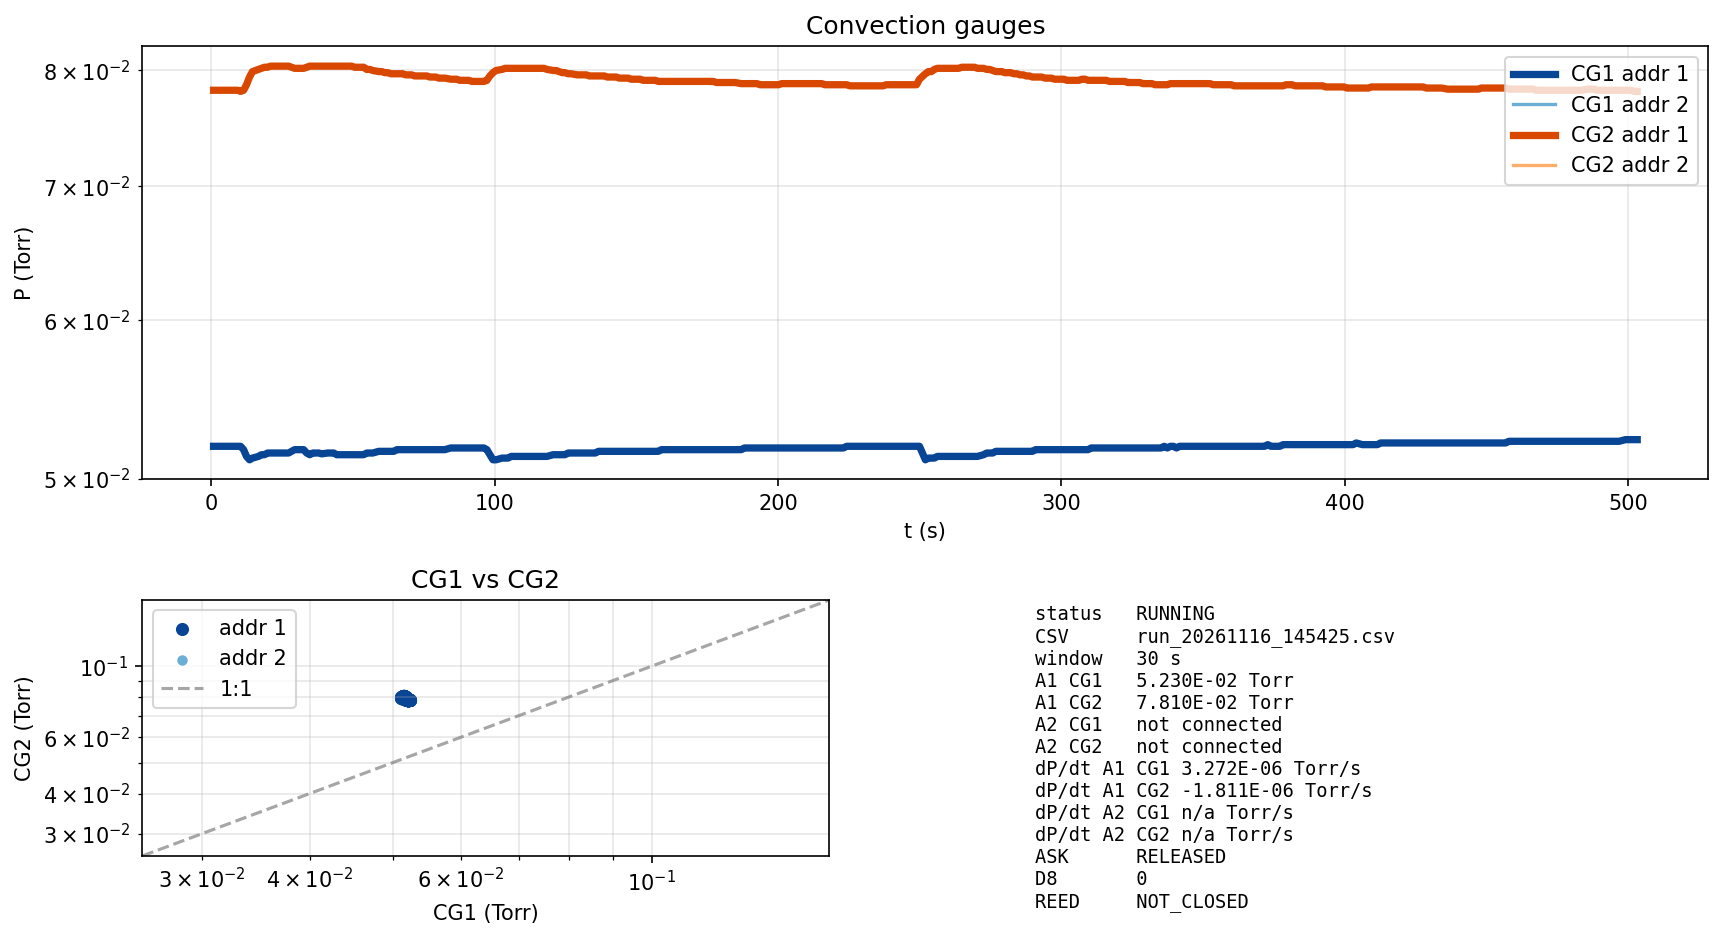

The file beside this chart, header and first rows:
timestamp_iso, t_s, CG1_Torr, CG2_Torr, A2_CG1_Torr, A2_CG2_Torr, gate_ask, gate_d8, gate_reed, gate_src, dP_dt_CG1, dP_dt_CG2, decade_s_CG1, decade_s_CG2
2026-11-16T14:54:25-05:00, 0.805, 5.190000E-02, 7.820000E-02, 1.100000E+03, 1.100000E+03, OPEN, 1, NOT_CLOSED, BUTTON, , , , 
2026-11-16T14:54:27-05:00, 1.849, 5.190000E-02, 7.820000E-02, 1.100000E+03, 1.100000E+03, OPEN, 1, NOT_CLOSED, BUTTON, , , , 
2026-11-16T14:54:28-05:00, 2.909, 5.190000E-02, 7.820000E-02, 1.100000E+03, 1.100000E+03, OPEN, 1, NOT_CLOSED, BUTTON, , , , 
2026-11-16T14:54:29-05:00, 4.054, 5.190000E-02, 7.820000E-02, 1.100000E+03, 1.100000E+03, OPEN, 1, NOT_CLOSED, BUTTON, , , , 
2026-11-16T14:54:30-05:00, 5.101, 5.190000E-02, 7.820000E-02, 1.100000E+03, 1.100000E+03, OPEN, 1, NOT_CLOSED, BUTTON, , , , 
2026-11-16T14:54:31-05:00, 6.143, 5.190000E-02, 7.820000E-02, 1.100000E+03, 1.100000E+03, OPEN, 1, NOT_CLOSED, BUTTON, , , , 
2026-11-16T14:54:33-05:00, 8.248, 5.190000E-02, 7.820000E-02, 1.100000E+03, 1.100000E+03, OPEN, 1, NOT_CLOSED, BUTTON, , , , 
2026-11-16T14:54:34-05:00, 9.307, 5.190000E-02, 7.820000E-02, 1.100000E+03, 1.100000E+03, OPEN, 1, NOT_CLOSED, BUTTON, , , , 
2026-11-16T14:54:35-05:00, 10.34, 5.190000E-02, 7.810000E-02, 1.100000E+03, 1.100000E+03, OPEN, 1, NOT_CLOSED, BUTTON, , -5.457970E-06, , 3.296958E+04
2026-11-16T14:54:36-05:00, 11.4, 5.170000E-02, 7.820000E-02, 1.100000E+03, 1.100000E+03, OPEN, 1, NOT_CLOSED, BUTTON, -8.801873E-06, -3.532640E-06, 1.355095E+04, 5.093840E+04
2026-11-16T14:54:37-05:00, 12.43, 5.130000E-02, 7.870000E-02, 1.100000E+03, 1.100000E+03, OPEN, 1, NOT_CLOSED, BUTTON, -2.792339E-05, 1.592330E-05, 4.258476E+03, 1.135060E+04
2026-11-16T14:54:38-05:00, 13.49, 5.110000E-02, 7.940000E-02, 1.100000E+03, 1.100000E+03, OPEN, 1, NOT_CLOSED, BUTTON, -4.454796E-05, 4.868715E-05, 2.665119E+03, 3.723245E+03
2026-11-16T14:54:39-05:00, 14.54, 5.120000E-02, 7.990000E-02, 1.100000E+03, 1.100000E+03, OPEN, 1, NOT_CLOSED, BUTTON, -5.094800E-05, 8.110280E-05, 2.330079E+03, 2.240222E+03
2026-11-16T14:54:41-05:00, 16.65, 5.130000E-02, 8.010000E-02, 1.100000E+03, 1.100000E+03, RELEASED, 0, NOT_CLOSED, USB, -5.016457E-05, 1.044595E-04, 2.367025E+03, 1.741766E+03
2026-11-16T14:54:42-05:00, 17.71, 5.140000E-02, 8.020000E-02, 1.100000E+03, 1.100000E+03, RELEASED, 0, NOT_CLOSED, USB, -4.642521E-05, 1.183992E-04, 2.558579E+03, 1.537990E+03
2026-11-16T14:54:43-05:00, 18.77, 5.140000E-02, 8.030000E-02, 1.100000E+03, 1.100000E+03, RELEASED, 0, NOT_CLOSED, USB, -4.310621E-05, 1.269149E-04, 2.756307E+03, 1.435737E+03
2026-11-16T14:54:44-05:00, 19.84, 5.150000E-02, 8.030000E-02, 1.100000E+03, 1.100000E+03, RELEASED, 0, NOT_CLOSED, USB, -3.851212E-05, 1.304757E-04, 3.086146E+03, 1.397116E+03
2026-11-16T14:54:46-05:00, 20.89, 5.150000E-02, 8.040000E-02, 1.100000E+03, 1.100000E+03, RELEASED, 0, NOT_CLOSED, USB, -3.472822E-05, 1.324253E-04, 3.423405E+03, 1.377137E+03
2026-11-16T14:54:47-05:00, 21.93, 5.150000E-02, 8.040000E-02, 1.100000E+03, 1.100000E+03, RELEASED, 0, NOT_CLOSED, USB, -3.155410E-05, 1.320587E-04, 3.768738E+03, 1.381379E+03
2026-11-16T14:54:49-05:00, 24.07, 5.150000E-02, 8.040000E-02, 1.100000E+03, , RELEASED, 0, NOT_CLOSED, USB, -2.823424E-05, 1.282761E-04, 4.212913E+03, 1.422462E+03
2026-11-16T14:54:50-05:00, 25.15, 5.150000E-02, 8.040000E-02, 1.100000E+03, 1.100000E+03, RELEASED, 0, NOT_CLOSED, USB, -2.553758E-05, 1.240643E-04, 4.658787E+03, 1.471025E+03
2026-11-16T14:54:51-05:00, 26.21, 5.150000E-02, 8.040000E-02, 1.100000E+03, 1.100000E+03, RELEASED, 0, NOT_CLOSED, USB, -2.329723E-05, 1.196823E-04, 5.107772E+03, 1.525106E+03
2026-11-16T14:54:52-05:00, 27.27, 5.150000E-02, 8.040000E-02, 1.100000E+03, 1.100000E+03, OPEN, 1, NOT_CLOSED, USB, -2.139934E-05, 1.152692E-04, 5.561732E+03, 1.583682E+03
2026-11-16T14:54:53-05:00, 28.32, 5.160000E-02, 8.030000E-02, 1.100000E+03, 1.100000E+03, OPEN, 1, NOT_CLOSED, USB, -1.895567E-05, 1.101082E-04, 6.280456E+03, 1.657910E+03
2026-11-16T14:54:54-05:00, 29.39, 5.170000E-02, 8.020000E-02, 1.100000E+03, 1.100000E+03, OPEN, 1, NOT_CLOSED, USB, -1.615498E-05, 1.044599E-04, 7.371710E+03, 1.747404E+03
2026-11-16T14:54:55-05:00, 30.49, 5.170000E-02, 8.020000E-02, 1.100000E+03, 1.100000E+03, OPEN, 1, NOT_CLOSED, USB, -1.382419E-05, 9.921559E-05, 8.617691E+03, 1.839626E+03
2026-11-16T14:54:57-05:00, 32.6, 5.170000E-02, 8.020000E-02, 1.100000E+03, 1.100000E+03, OPEN, 1, NOT_CLOSED, USB, -9.897327E-06, 9.656493E-05, 1.205354E+04, 1.890236E+03
2026-11-16T14:54:58-05:00, 33.66, 5.150000E-02, 8.030000E-02, 1.100000E+03, 1.100000E+03, OPEN, 1, NOT_CLOSED, USB, -8.108584E-06, 9.147173E-05, 1.472690E+04, 1.995711E+03
2026-11-16T14:54:59-05:00, 34.74, 5.140000E-02, 8.040000E-02, 1.100000E+03, 1.100000E+03, OPEN, 1, NOT_CLOSED, USB, -6.849820E-06, 8.607126E-05, 1.744432E+04, 2.121460E+03
2026-11-16T14:55:00-05:00, 35.81, 5.150000E-02, 8.040000E-02, 1.100000E+03, 1.100000E+03, OPEN, 1, NOT_CLOSED, USB, -4.512716E-06, 7.954111E-05, 2.655737E+04, 2.296292E+03
2026-11-16T14:55:02-05:00, 36.86, 5.150000E-02, 8.040000E-02, 1.100000E+03, 1.100000E+03, OPEN, 1, NOT_CLOSED, USB, -1.878707E-06, 7.177505E-05, 6.456880E+04, 2.545668E+03
2026-11-16T14:55:03-05:00, 37.92, 5.150000E-02, 8.040000E-02, 1.100000E+03, 1.100000E+03, OPEN, 1, NOT_CLOSED, USB, -1.870791E-06, 6.783779E-05, 6.478403E+04, 2.693700E+03
2026-11-16T14:55:04-05:00, 38.96, 5.145000E-02, 8.040000E-02, 1.100000E+03, 1.100000E+03, OPEN, 1, NOT_CLOSED, USB, 3.575155E-07, 5.901468E-05, , 3.097835E+03
2026-11-16T14:55:06-05:00, 41.1, 5.150000E-02, 8.040000E-02, 1.100000E+03, 1.100000E+03, RELEASED, 0, NOT_CLOSED, USB, 6.809116E-06, 3.870010E-05, 1.736467E+04, 4.733688E+03
2026-11-16T14:55:07-05:00, 42.17, 5.150000E-02, 8.040000E-02, 1.100000E+03, 1.100000E+03, RELEASED, 0, NOT_CLOSED, USB, 8.738281E-06, 2.504114E-05, 1.353971E+04, 7.335780E+03
2026-11-16T14:55:08-05:00, 43.22, 5.150000E-02, 8.040000E-02, 1.100000E+03, 1.100000E+03, RELEASED, 0, NOT_CLOSED, USB, 7.578437E-06, 1.408525E-05, 1.560680E+04, 1.308448E+04
2026-11-16T14:55:09-05:00, 44.27, 5.140000E-02, 8.040000E-02, 1.100000E+03, 1.100000E+03, RELEASED, 0, NOT_CLOSED, USB, 3.890991E-06, 7.738157E-06, 3.040676E+04, 2.386963E+04
2026-11-16T14:55:10-05:00, 45.32, 5.140000E-02, 8.040000E-02, 1.100000E+03, 1.100000E+03, RELEASED, 0, NOT_CLOSED, USB, 7.889796E-07, 4.847788E-06, , 3.813555E+04
2026-11-16T14:55:11-05:00, 46.37, 5.140000E-02, 8.040000E-02, 1.100000E+03, 1.100000E+03, RELEASED, 0, NOT_CLOSED, USB, 2.788079E-08, 4.745234E-06, , 3.896032E+04
2026-11-16T14:55:12-05:00, 47.44, 5.140000E-02, 8.040000E-02, 1.100000E+03, 1.100000E+03, RELEASED, 0, NOT_CLOSED, USB, -2.073710E-06, 3.336880E-06, 5.718366E+04, 5.542488E+04
2026-11-16T14:55:14-05:00, 49.55, 5.140000E-02, 8.040000E-02, 1.100000E+03, 1.100000E+03, RELEASED, 0, NOT_CLOSED, USB, -4.735832E-06, 2.291069E-06, 2.503664E+04, 8.072846E+04
2026-11-16T14:55:15-05:00, 50.6, 5.140000E-02, 8.030000E-02, 1.100000E+03, 1.100000E+03, RELEASED, 0, NOT_CLOSED, USB, -5.527094E-06, 1.265845E-06, 2.145446E+04, 
2026-11-16T14:55:16-05:00, 51.66, 5.140000E-02, 8.030000E-02, 1.100000E+03, 1.100000E+03, RELEASED, 0, NOT_CLOSED, USB, -6.277652E-06, 1.084171E-06, 1.889096E+04, 
2026-11-16T14:55:17-05:00, 52.74, 5.140000E-02, 8.030000E-02, 1.100000E+03, 1.100000E+03, RELEASED, 0, NOT_CLOSED, USB, -7.000416E-06, 9.798909E-07, 1.694188E+04, 
2026-11-16T14:55:18-05:00, 53.78, 5.140000E-02, 8.030000E-02, 1.100000E+03, 1.100000E+03, RELEASED, 0, NOT_CLOSED, USB, -6.868609E-06, 4.815049E-07, 1.726657E+04, 
2026-11-16T14:55:19-05:00, 54.84, 5.150000E-02, 8.010000E-02, 1.100000E+03, 1.100000E+03, RELEASED, 0, NOT_CLOSED, USB, -6.669750E-06, -9.336612E-07, 1.778476E+04, 
2026-11-16T14:55:21-05:00, 55.91, 5.150000E-02, 8.010000E-02, 1.100000E+03, 1.100000E+03, RELEASED, 0, NOT_CLOSED, USB, -6.490608E-06, -2.172717E-06, 1.827932E+04, 8.502926E+04
2026-11-16T14:55:22-05:00, 56.99, 5.150000E-02, 8.000000E-02, 1.100000E+03, 1.100000E+03, RELEASED, 0, NOT_CLOSED, USB, -6.331485E-06, -3.933912E-06, 1.874274E+04, 4.693833E+04
2026-11-16T14:55:24-05:00, 59.09, 5.160000E-02, 7.990000E-02, 1.100000E+03, 1.100000E+03, RELEASED, 0, NOT_CLOSED, USB, -5.139614E-06, -7.053389E-06, 2.309834E+04, 2.616855E+04
2026-11-16T14:55:25-05:00, 60.16, 5.160000E-02, 7.990000E-02, 1.100000E+03, 1.100000E+03, RELEASED, 0, NOT_CLOSED, USB, -2.438923E-06, -1.097118E-05, 4.868507E+04, 1.682449E+04
2026-11-16T14:55:26-05:00, 61.23, 5.160000E-02, 7.980000E-02, 1.100000E+03, 1.100000E+03, RELEASED, 0, NOT_CLOSED, USB, 3.443222E-07, -1.552867E-05, , 1.188482E+04
2026-11-16T14:55:27-05:00, 62.29, 5.160000E-02, 7.980000E-02, 1.100000E+03, 1.100000E+03, RELEASED, 0, NOT_CLOSED, USB, 1.174505E-06, -1.713466E-05, , 1.076876E+04
2026-11-16T14:55:28-05:00, 63.34, 5.160000E-02, 7.970000E-02, 1.100000E+03, 1.100000E+03, RELEASED, 0, NOT_CLOSED, USB, 3.627315E-06, -2.133152E-05, 3.271373E+04, 8.648582E+03
2026-11-16T14:55:29-05:00, 64.41, 5.160000E-02, 7.970000E-02, 1.100000E+03, 1.100000E+03, RELEASED, 0, NOT_CLOSED, USB, 4.635873E-06, -2.452806E-05, 2.559211E+04, 7.520418E+03
2026-11-16T14:55:30-05:00, 65.46, 5.170000E-02, 7.970000E-02, 1.100000E+03, 1.100000E+03, RELEASED, 0, NOT_CLOSED, USB, 5.532888E-06, -2.668483E-05, 2.145121E+04, 6.911346E+03
2026-11-16T14:55:32-05:00, 67.55, 5.170000E-02, 7.970000E-02, 1.100000E+03, 1.100000E+03, RELEASED, 0, NOT_CLOSED, USB, 7.923042E-06, -2.987192E-05, 1.497950E+04, 6.172807E+03
2026-11-16T14:55:33-05:00, 68.6, 5.170000E-02, 7.960000E-02, 1.100000E+03, 1.100000E+03, RELEASED, 0, NOT_CLOSED, USB, 9.458619E-06, -3.196608E-05, 1.254798E+04, 5.766881E+03
2026-11-16T14:55:34-05:00, 69.64, 5.170000E-02, 7.960000E-02, 1.100000E+03, 1.100000E+03, RELEASED, 0, NOT_CLOSED, USB, 1.047863E-05, -3.366426E-05, 1.132724E+04, 5.474746E+03
2026-11-16T14:55:35-05:00, 70.68, 5.170000E-02, 7.960000E-02, 1.100000E+03, 1.100000E+03, RELEASED, 0, NOT_CLOSED, USB, 1.059860E-05, -3.334939E-05, 1.119977E+04, 5.525673E+03
2026-11-16T14:55:36-05:00, 71.74, 5.170000E-02, 7.950000E-02, 1.100000E+03, 1.100000E+03, RELEASED, 0, NOT_CLOSED, USB, 1.157893E-05, -3.465335E-05, 1.025137E+04, 5.316216E+03
... 358 more rows
